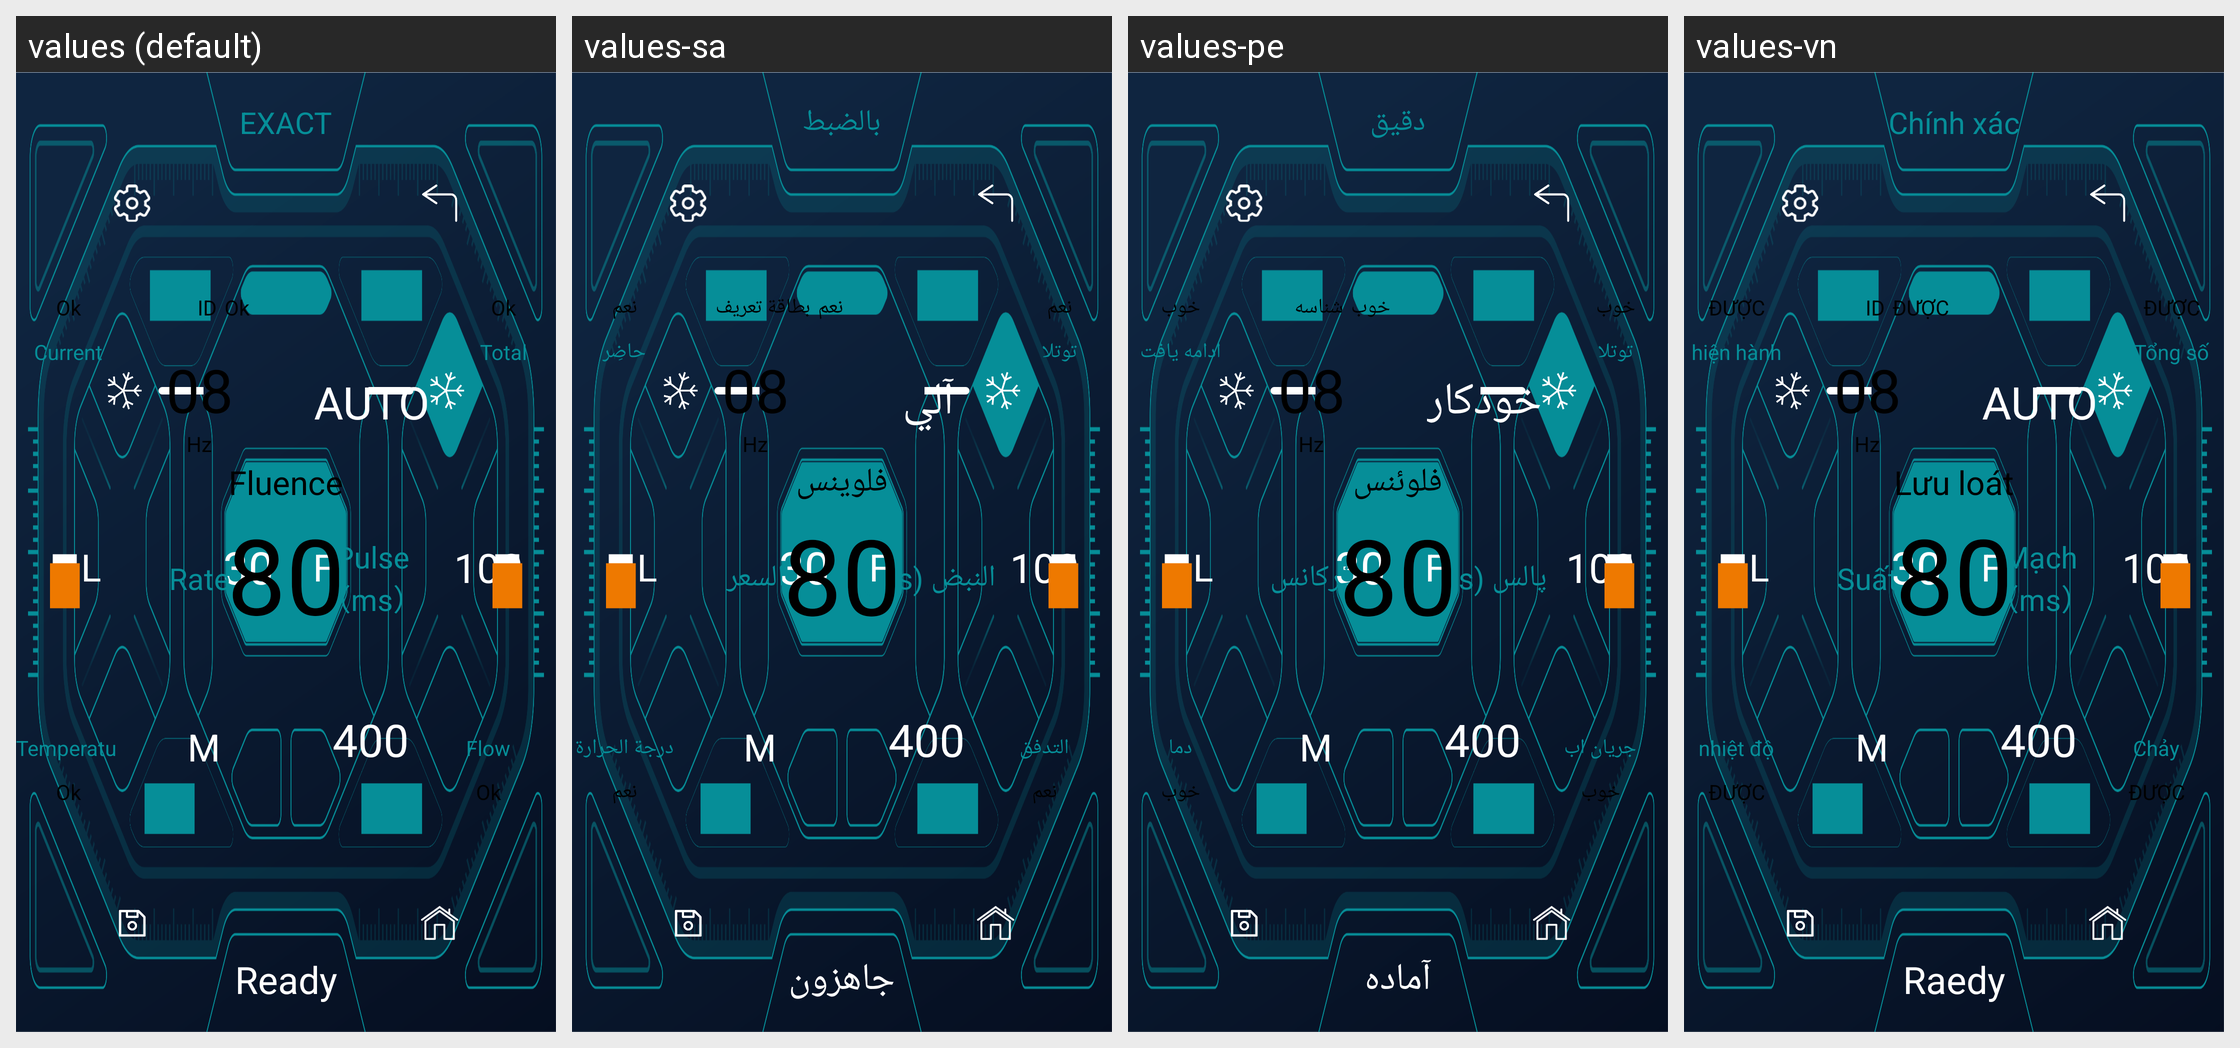

Strings drawn on this Android screen and how each of the app's shown locales translates them:
Android screen res/layout/activity_work_select_five.xml rendered under 4 locales, left to right: values (default), values-sa, values-pe, values-vn. Device: Nexus 5 (rendered at 1080×1920; each locale shown at half size, 540×960, under a caption strip naming it); theme SplashTheme.
Other locales in the repository, not shown: values-cn, values-de, values-en, values-es, values-fr, values-it, values-jp, values-nl, values-pl, values-pt, values-ro, values-ru, values-sp, values-th, values-tr, values-ua.
Strings drawn on this screen, with the default value and each locale's value (text and hints the layout hard-codes, and strings that could not be matched under every locale, appear in the picture but are not listed):

tv_work_one_exact
  values: EXACT
  values-sa: بالضبط
  values-pe: دقیق
  values-vn: Chính xác

tv_mode_one_ok
  values: Ok
  values-sa: نعم
  values-pe: خوب
  values-vn: ĐƯỢC

tv_work_one_totla
  values: Total
  values-sa: توتلا
  values-pe: توتلا
  values-vn: Tổng số

tv_work_one_current
  values: Current
  values-sa: حاضِر
  values-pe: ادامه یافت
  values-vn: hiện hành

tv_work_one_id
  values: ID
  values-sa: بطاقة تعريف
  values-pe: شناسه
  values-vn: ID

tv_work_one_30
  values: 30
  values-sa: 30
  values-pe: 30
  values-vn: 30

tv_work_one_auto
  values: AUTO
  values-sa: آلي
  values-pe: خودکار
  values-vn: AUTO

tv_work_one_400
  values: 400
  values-sa: 400
  values-pe: 400
  values-vn: 400

tv_work_one_100
  values: 100
  values-sa: 100
  values-pe: 100
  values-vn: 100

tv_work_three_pulse
  values: Pulse（ms）
  values-sa: النبض (ms)
  values-pe: پالس (ms)
  values-vn: Mạch（ms）

tv_work_one_l
  values: L
  values-sa: L
  values-pe: L
  values-vn: L

tv_work_one_f
  values: F
  values-sa: F
  values-pe: F
  values-vn: F

tv_work_one_m
  values: M
  values-sa: M
  values-pe: M
  values-vn: M

tv_work_one_rate
  values: Rate
  values-sa: السعر
  values-pe: فرکانس
  values-vn: Suất

tv_work_one_hz
  values: Hz
  values-sa: Hz
  values-pe: Hz
  values-vn: Hz

tv_work_one_fluence
  values: Fluence
  values-sa: فلوينس
  values-pe: فلوئنس
  values-vn: Lưu loát

tv_work_one_flow
  values: Flow
  values-sa: التدفق
  values-pe: جریان اب
  values-vn: Chảy

tv_work_one_temperature
  values: Temperature
  values-sa: درجة الحرارة
  values-pe: دما
  values-vn: nhiệt độ

tv_work_one_raedy
  values: Ready
  values-sa: جاهزون
  values-pe: آماده
  values-vn: Raedy
